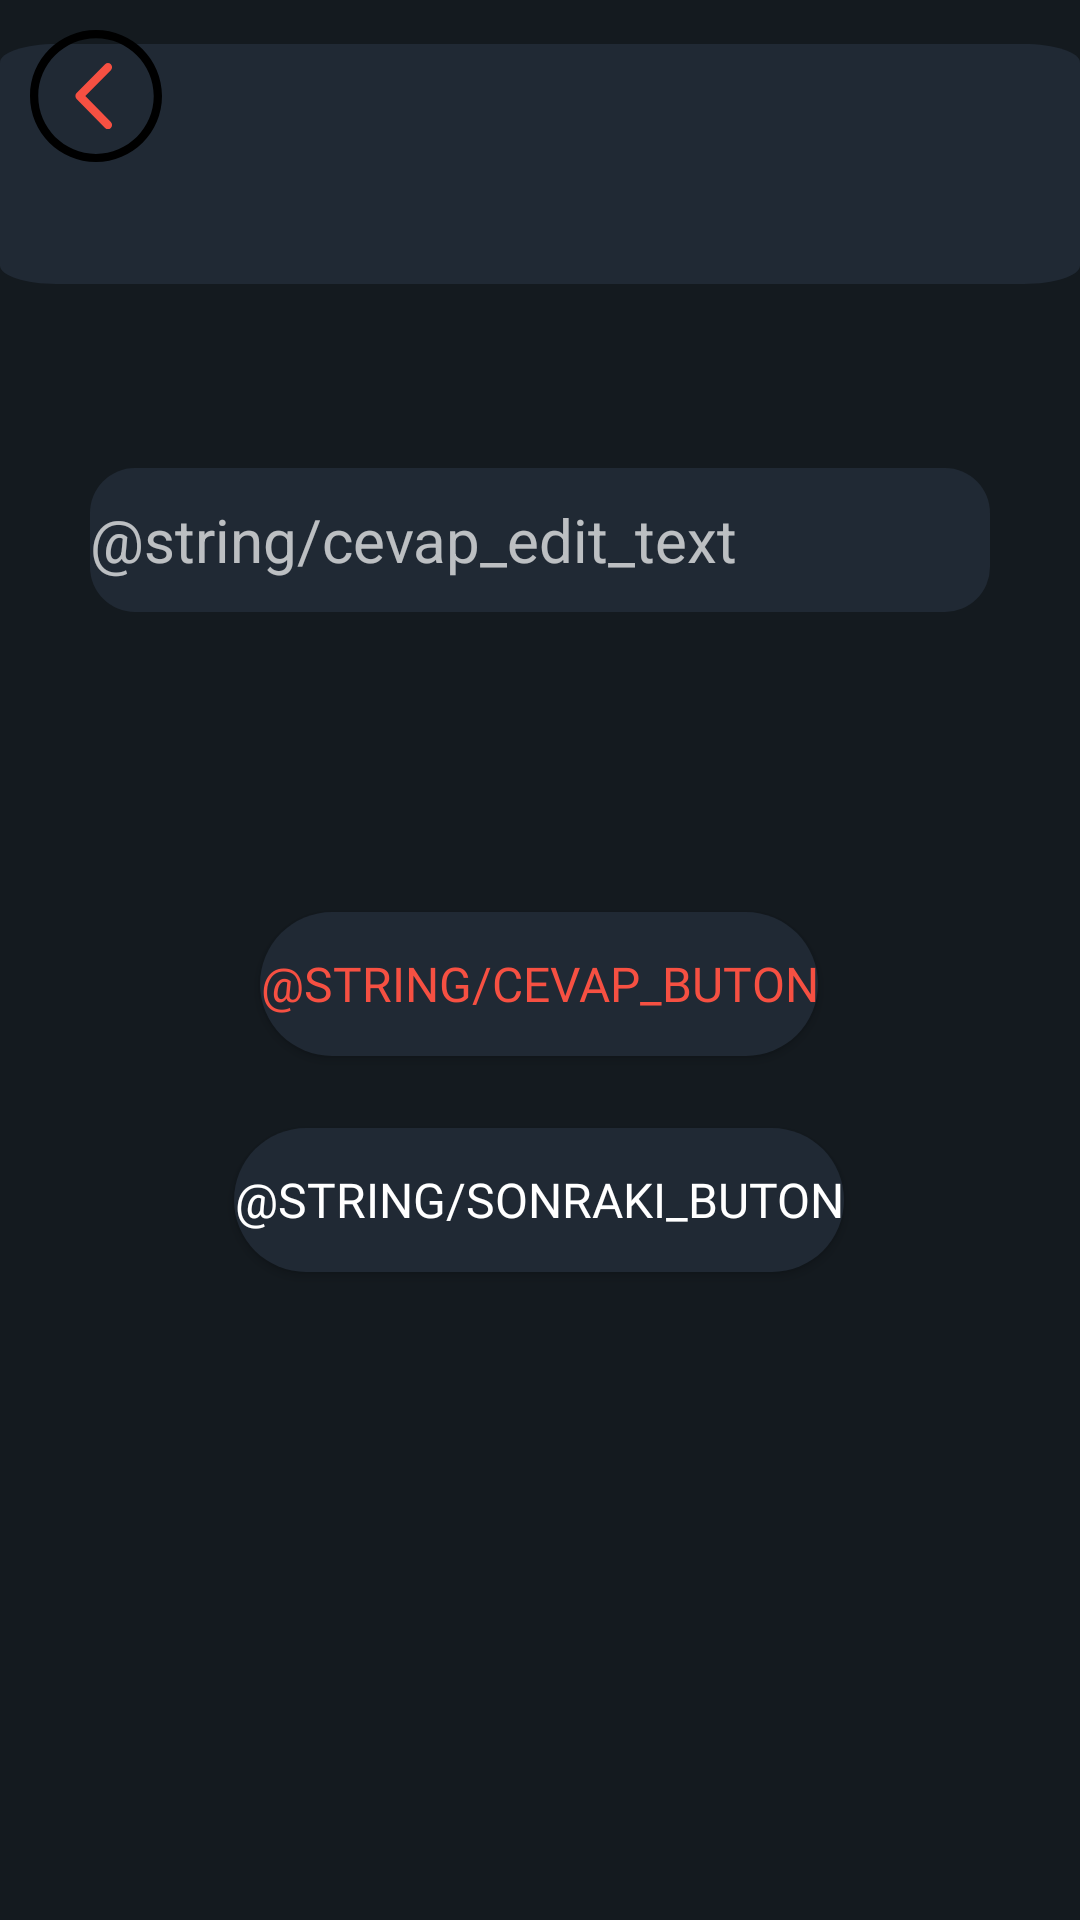

Reconstruct the res/layout file that produces this screen, plus the resources it refers to.
<!-- AndroidManifest.xml: application theme Theme.YabanciDilKelimeHaznesi6 -->
<!-- res/layout/activity_test.xml -->
<?xml version="1.0" encoding="utf-8"?>
<androidx.constraintlayout.widget.ConstraintLayout xmlns:android="http://schemas.android.com/apk/res/android"
    xmlns:app="http://schemas.android.com/apk/res-auto"
    xmlns:tools="http://schemas.android.com/tools"
    android:layout_width="match_parent"
    android:layout_height="match_parent"
    android:background="@color/theme_primary_color">

    <View
        android:id="@+id/rectangle_test_back"
        android:layout_width="match_parent"
        android:layout_height="@dimen/test_rectangle_back_height"
        android:background="@drawable/info_rectangle"
        app:layout_constraintBottom_toBottomOf="@+id/soruKelimeTextView"
        app:layout_constraintEnd_toEndOf="@+id/soruKelimeTextView"
        app:layout_constraintStart_toStartOf="@+id/soruKelimeTextView"
        app:layout_constraintTop_toTopOf="@+id/soruKelimeTextView" />

    <androidx.appcompat.widget.AppCompatButton
        android:id="@+id/sonrakiKelimeButton"
        android:layout_width="wrap_content"
        android:layout_height="wrap_content"
        android:layout_marginBottom="216dp"
        android:background="@drawable/roundedcorner"
        android:fontFamily="@font/ibm_plex_mono"
        android:text="@string/sonraki_buton"
        android:textAlignment="center"
        android:textAllCaps="true"
        android:textAppearance="@style/button_text"
        app:layout_constraintBottom_toBottomOf="parent"
        app:layout_constraintEnd_toEndOf="parent"
        app:layout_constraintHorizontal_bias="0.498"
        app:layout_constraintStart_toStartOf="parent" />

    <EditText
        android:id="@+id/cevapKelimeEditText"
        android:layout_width="@dimen/text_box_width"
        android:layout_height="@dimen/text_box_height"
        android:layout_marginBottom="100dp"
        android:layout_marginStart="@dimen/text_box_margin_start_and_end"
        android:layout_marginEnd="@dimen/text_box_margin_start_and_end"
        android:background="@drawable/roundedcorner_textbox"
        android:hint="@string/cevap_edit_text"
        android:textAppearance="@style/textbox_text_style"
        app:layout_constraintBottom_toTopOf="@+id/cevapButton"
        app:layout_constraintEnd_toEndOf="parent"
        app:layout_constraintStart_toStartOf="parent">

    </EditText>

    <TextView
        android:id="@+id/soruKelimeTextView"
        android:layout_width="wrap_content"
        android:layout_height="wrap_content"
        android:layout_marginBottom="84dp"
        android:contentDescription="sorulan kelime"
        android:text=" "
        android:textAppearance="@style/test_word"
        app:layout_constraintBottom_toTopOf="@+id/cevapKelimeEditText"
        app:layout_constraintEnd_toEndOf="parent"
        app:layout_constraintStart_toStartOf="parent" />

    <androidx.appcompat.widget.AppCompatButton
        android:id="@+id/cevapButton"
        android:layout_width="wrap_content"
        android:layout_height="wrap_content"
        android:layout_marginBottom="24dp"
        android:background="@drawable/roundedcorner"
        android:fontFamily="@font/ibm_plex_mono"
        android:text="@string/cevap_buton"
        android:textAllCaps="true"
        android:textAppearance="@style/high_button_text"
        android:textColor="@color/theme_orange_color"
        app:layout_constraintBottom_toTopOf="@+id/sonrakiKelimeButton"
        app:layout_constraintEnd_toEndOf="parent"
        app:layout_constraintHorizontal_bias="0.498"
        app:layout_constraintStart_toStartOf="parent" />

    <ImageButton
        android:id="@+id/testGeriButton"
        android:layout_width="wrap_content"
        android:layout_height="wrap_content"
        android:layout_marginStart="@dimen/back_button_frame_margin_top_and_start"
        android:layout_marginTop="@dimen/back_button_frame_margin_top_and_start"
        android:background="@null"
        app:layout_constraintStart_toStartOf="parent"
        app:layout_constraintTop_toTopOf="parent"
        app:srcCompat="@drawable/ic_button_back" />

</androidx.constraintlayout.widget.ConstraintLayout>
<!-- resources referenced by this layout -->
<resources>
  <color name="theme_orange_color">#F65042</color>
  <color name="theme_primary_color">#141A1F</color>
  <dimen name="back_button_frame_margin_top_and_start">10dp</dimen>
  <dimen name="test_rectangle_back_height">80dp</dimen>
  <dimen name="text_box_height">48dp</dimen>
  <dimen name="text_box_margin_start_and_end">30dp</dimen>
  <dimen name="text_box_width">0dp</dimen>
  <!-- drawable info_rectangle (drawable) -->
  <?xml version="1.0" encoding="utf-8"?>
  <vector
      xmlns:android="http://schemas.android.com/apk/res/android"
      xmlns:aapt="http://schemas.android.com/aapt"
      android:width="192dp"
      android:height="130dp"
      android:viewportWidth="192"
      android:viewportHeight="130"
      >
  
      <group>
  
          <clip-path
              android:pathData="M10 0H182C187.523 0 192 4.47715 192 10V120C192 125.523 187.523 130 182 130H10C4.47715 130 0 125.523 0 120V10C0 4.47715 4.47715 0 10 0Z"
              />
  
          <path
              android:pathData="M0 0V130H192V0"
              android:fillColor="#202934"
              />
  
      </group>
  
  </vector>
  <!-- drawable roundedcorner (drawable) -->
  <?xml version="1.0" encoding="utf-8"?>
  <shape xmlns:android="http://schemas.android.com/apk/res/android">
      <solid android:color="@color/theme_secondary_color" />
      <corners android:radius="30dp" />
  </shape>
  <!-- drawable roundedcorner_textbox (drawable) -->
  <?xml version="1.0" encoding="utf-8"?>
  <shape xmlns:android="http://schemas.android.com/apk/res/android">
      <solid android:color="@color/theme_secondary_color" />
      <corners android:radius="15dp" />
  </shape>
  <style name="button_text">
          <item name="fontFamily">@font/archivo</item>
          <item name="android:textSize">16sp</item>
          <item name="android:textColor">@color/white</item>
          <item name="android:padding">@dimen/button_text_padding</item>
  
      </style>
  <style name="high_button_text">
          <item name="android:textSize">16sp</item>
          <item name="android:textColor">@color/theme_orange_color</item>
  
      </style>
  <style name="test_word">
          <item name="android:textSize">26sp</item>
          <item name="android:textColor">@color/theme_orange_color</item>
  
      </style>
  <style name="textbox_text_style">
          <item name="android:textSize">20sp</item>
          <item name="android:textColor">@color/white</item>
  
      </style>
  <style name="Theme.YabanciDilKelimeHaznesi6" parent="Theme.MaterialComponents.NoActionBar">
          <item name="android:windowFullscreen">true</item>
          
          <item name="colorPrimary">@color/theme_primary_color</item>
          <item name="colorPrimaryVariant">@color/theme_primary_color</item>
          <item name="colorOnPrimary">@color/theme_primary_color</item>
          
          <item name="colorSecondary">@color/teal_200</item>
          <item name="colorSecondaryVariant">@color/teal_700</item>
          <item name="colorOnSecondary">@color/black</item>
          
          <item name="android:statusBarColor" tools:targetApi="l">?attr/colorPrimaryVariant</item>
          
  
      </style>
  <color name="theme_secondary_color">#202934</color>
  <color name="white">#FFFFFFFF</color>
  <dimen name="button_text_padding">12dp</dimen>
  <color name="teal_200">#FF03DAC5</color>
  <color name="teal_700">#FF018786</color>
  <color name="black">#FF000000</color>
</resources>
